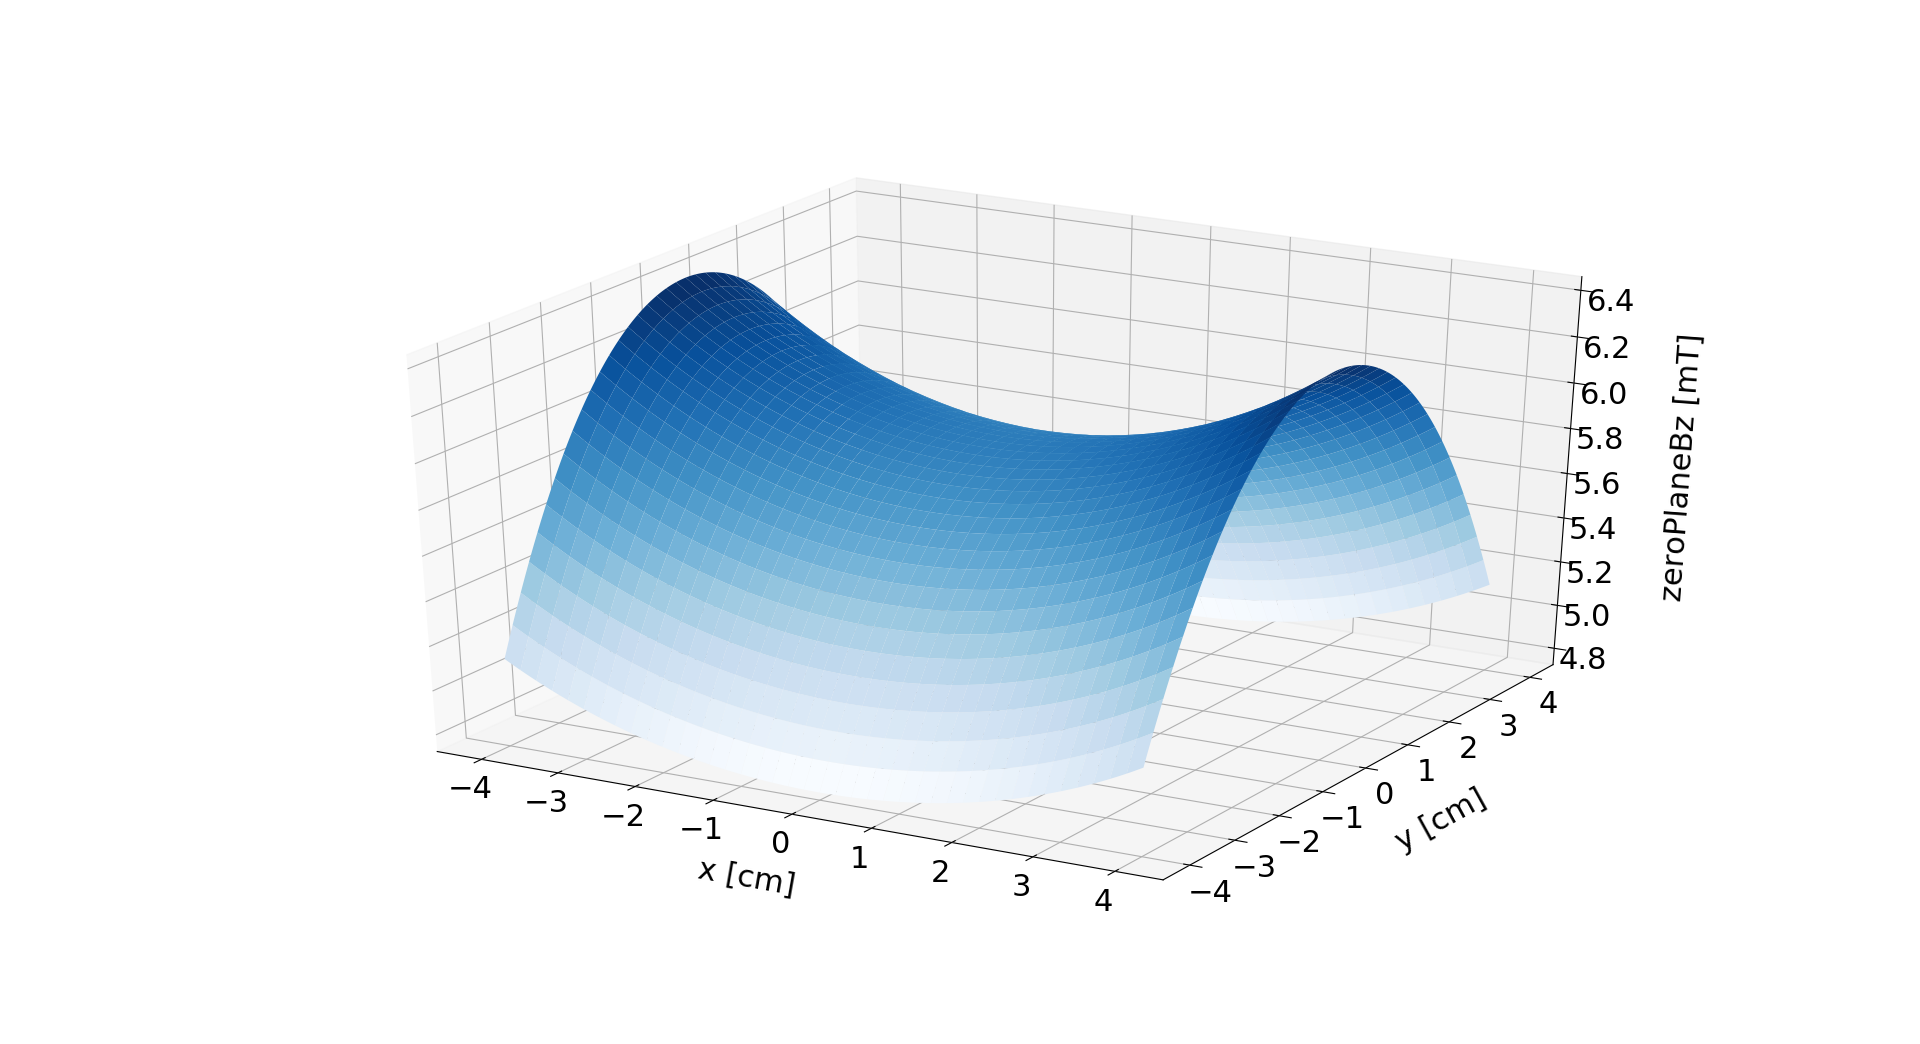

The data file committed next to this chart (first rows):
0.0051197687041576925, 0.00514670785802666, 0.005173374719589222, 0.005199767160027486, 0.005225883166511631, 0.0052517208409045635, 0.00527727839836886, 0.00530255416588013, 0.0053275465806509525, 0.005352254188469583, 0.005376675641957721, 0.0054008096987516, 0.005424655219610604, 0.005448211166457803, 0.005471476600356606, 0.0054944506794278175, 0.0055171326567113755, 0.005539521877976812, 0.005561617779486811, 0.005583419885717779, 0.005604927807041604, 0.0056261412373724146, 0.005647059951782462, 0.00566768380409081
0.005112, 0.005139, 0.005165, 0.005192, 0.005218, 0.005243, 0.005269, 0.005294, 0.005319, 0.005344, 0.005368, 0.005392, 0.005416, 0.00544, 0.005463, 0.005486, 0.005508, 0.005531, 0.005553, 0.005574, 0.005596, 0.005617, 0.005638, 0.005659
0.005104, 0.005131, 0.005157, 0.005184, 0.00521, 0.005235, 0.005261, 0.005286, 0.005311, 0.005335, 0.00536, 0.005384, 0.005408, 0.005431, 0.005454, 0.005477, 0.0055, 0.005522, 0.005544, 0.005566, 0.005587, 0.005608, 0.005629, 0.00565
0.005096, 0.005123, 0.005149, 0.005176, 0.005202, 0.005227, 0.005253, 0.005278, 0.005303, 0.005327, 0.005351, 0.005375, 0.005399, 0.005423, 0.005446, 0.005469, 0.005491, 0.005513, 0.005535, 0.005557, 0.005578, 0.005599, 0.00562, 0.005641
0.005089, 0.005115, 0.005142, 0.005168, 0.005194, 0.005219, 0.005245, 0.00527, 0.005295, 0.005319, 0.005343, 0.005367, 0.005391, 0.005414, 0.005437, 0.00546, 0.005483, 0.005505, 0.005527, 0.005548, 0.00557, 0.005591, 0.005612, 0.005632
0.005081, 0.005108, 0.005134, 0.00516, 0.005186, 0.005212, 0.005237, 0.005262, 0.005287, 0.005311, 0.005335, 0.005359, 0.005383, 0.005406, 0.005429, 0.005452, 0.005474, 0.005496, 0.005518, 0.00554, 0.005561, 0.005582, 0.005603, 0.005623
0.005074, 0.0051, 0.005127, 0.005153, 0.005178, 0.005204, 0.005229, 0.005254, 0.005279, 0.005303, 0.005327, 0.005351, 0.005375, 0.005398, 0.005421, 0.005444, 0.005466, 0.005488, 0.00551, 0.005532, 0.005553, 0.005574, 0.005595, 0.005615
0.005066, 0.005093, 0.005119, 0.005145, 0.005171, 0.005196, 0.005222, 0.005246, 0.005271, 0.005295, 0.00532, 0.005343, 0.005367, 0.00539, 0.005413, 0.005436, 0.005458, 0.00548, 0.005502, 0.005523, 0.005545, 0.005566, 0.005586, 0.005607
0.005059, 0.005086, 0.005112, 0.005138, 0.005163, 0.005189, 0.005214, 0.005239, 0.005263, 0.005288, 0.005312, 0.005336, 0.005359, 0.005382, 0.005405, 0.005428, 0.00545, 0.005472, 0.005494, 0.005515, 0.005536, 0.005557, 0.005578, 0.005598
0.005052, 0.005078, 0.005105, 0.005131, 0.005156, 0.005182, 0.005207, 0.005231, 0.005256, 0.00528, 0.005304, 0.005328, 0.005351, 0.005375, 0.005397, 0.00542, 0.005442, 0.005464, 0.005486, 0.005507, 0.005528, 0.005549, 0.00557, 0.00559
0.005045, 0.005071, 0.005098, 0.005123, 0.005149, 0.005174, 0.005199, 0.005224, 0.005249, 0.005273, 0.005297, 0.00532, 0.005344, 0.005367, 0.00539, 0.005412, 0.005434, 0.005456, 0.005478, 0.0055, 0.005521, 0.005541, 0.005562, 0.005582
0.005038, 0.005065, 0.005091, 0.005116, 0.005142, 0.005167, 0.005192, 0.005217, 0.005241, 0.005266, 0.005289, 0.005313, 0.005336, 0.005359, 0.005382, 0.005405, 0.005427, 0.005449, 0.00547, 0.005492, 0.005513, 0.005534, 0.005554, 0.005574
0.005031, 0.005058, 0.005084, 0.005109, 0.005135, 0.00516, 0.005185, 0.00521, 0.005234, 0.005258, 0.005282, 0.005306, 0.005329, 0.005352, 0.005375, 0.005397, 0.005419, 0.005441, 0.005463, 0.005484, 0.005505, 0.005526, 0.005546, 0.005567
0.005025, 0.005051, 0.005077, 0.005103, 0.005128, 0.005153, 0.005178, 0.005203, 0.005227, 0.005251, 0.005275, 0.005299, 0.005322, 0.005345, 0.005367, 0.00539, 0.005412, 0.005434, 0.005455, 0.005477, 0.005498, 0.005518, 0.005539, 0.005559
0.005018, 0.005044, 0.00507, 0.005096, 0.005121, 0.005146, 0.005171, 0.005196, 0.00522, 0.005244, 0.005268, 0.005291, 0.005315, 0.005338, 0.00536, 0.005383, 0.005405, 0.005427, 0.005448, 0.005469, 0.00549, 0.005511, 0.005531, 0.005551
0.005012, 0.005038, 0.005064, 0.005089, 0.005115, 0.00514, 0.005165, 0.005189, 0.005213, 0.005237, 0.005261, 0.005285, 0.005308, 0.005331, 0.005353, 0.005375, 0.005398, 0.005419, 0.005441, 0.005462, 0.005483, 0.005504, 0.005524, 0.005544
0.005005, 0.005031, 0.005057, 0.005083, 0.005108, 0.005133, 0.005158, 0.005182, 0.005207, 0.005231, 0.005254, 0.005278, 0.005301, 0.005324, 0.005346, 0.005368, 0.00539, 0.005412, 0.005434, 0.005455, 0.005476, 0.005496, 0.005517, 0.005537
0.004999, 0.005025, 0.005051, 0.005076, 0.005102, 0.005127, 0.005151, 0.005176, 0.0052, 0.005224, 0.005248, 0.005271, 0.005294, 0.005317, 0.005339, 0.005362, 0.005384, 0.005405, 0.005427, 0.005448, 0.005469, 0.005489, 0.005509, 0.005529
0.004993, 0.005019, 0.005045, 0.00507, 0.005095, 0.00512, 0.005145, 0.005169, 0.005193, 0.005217, 0.005241, 0.005264, 0.005287, 0.00531, 0.005333, 0.005355, 0.005377, 0.005398, 0.00542, 0.005441, 0.005462, 0.005482, 0.005502, 0.005522
0.004987, 0.005013, 0.005038, 0.005064, 0.005089, 0.005114, 0.005139, 0.005163, 0.005187, 0.005211, 0.005234, 0.005258, 0.005281, 0.005303, 0.005326, 0.005348, 0.00537, 0.005392, 0.005413, 0.005434, 0.005455, 0.005475, 0.005495, 0.005515
0.004981, 0.005007, 0.005032, 0.005058, 0.005083, 0.005108, 0.005132, 0.005157, 0.005181, 0.005205, 0.005228, 0.005251, 0.005274, 0.005297, 0.005319, 0.005341, 0.005363, 0.005385, 0.005406, 0.005427, 0.005448, 0.005468, 0.005489, 0.005509
0.004975, 0.005001, 0.005026, 0.005052, 0.005077, 0.005102, 0.005126, 0.00515, 0.005174, 0.005198, 0.005222, 0.005245, 0.005268, 0.005291, 0.005313, 0.005335, 0.005357, 0.005378, 0.0054, 0.005421, 0.005441, 0.005462, 0.005482, 0.005502
0.004969, 0.004995, 0.005021, 0.005046, 0.005071, 0.005096, 0.00512, 0.005144, 0.005168, 0.005192, 0.005216, 0.005239, 0.005262, 0.005284, 0.005307, 0.005329, 0.00535, 0.005372, 0.005393, 0.005414, 0.005435, 0.005455, 0.005475, 0.005495
0.004963, 0.004989, 0.005015, 0.00504, 0.005065, 0.00509, 0.005114, 0.005138, 0.005162, 0.005186, 0.005209, 0.005233, 0.005255, 0.005278, 0.0053, 0.005322, 0.005344, 0.005366, 0.005387, 0.005408, 0.005428, 0.005449, 0.005469, 0.005489
0.004958, 0.004984, 0.005009, 0.005034, 0.005059, 0.005084, 0.005108, 0.005133, 0.005156, 0.00518, 0.005203, 0.005226, 0.005249, 0.005272, 0.005294, 0.005316, 0.005338, 0.005359, 0.00538, 0.005401, 0.005422, 0.005442, 0.005462, 0.005482
0.004952, 0.004978, 0.005003, 0.005029, 0.005054, 0.005078, 0.005103, 0.005127, 0.005151, 0.005174, 0.005197, 0.005221, 0.005243, 0.005266, 0.005288, 0.00531, 0.005332, 0.005353, 0.005374, 0.005395, 0.005416, 0.005436, 0.005456, 0.005476
0.004947, 0.004973, 0.004998, 0.005023, 0.005048, 0.005073, 0.005097, 0.005121, 0.005145, 0.005168, 0.005192, 0.005215, 0.005237, 0.00526, 0.005282, 0.005304, 0.005326, 0.005347, 0.005368, 0.005389, 0.00541, 0.00543, 0.00545, 0.00547
0.004942, 0.004967, 0.004992, 0.005018, 0.005042, 0.005067, 0.005091, 0.005115, 0.005139, 0.005163, 0.005186, 0.005209, 0.005232, 0.005254, 0.005276, 0.005298, 0.00532, 0.005341, 0.005362, 0.005383, 0.005404, 0.005424, 0.005444, 0.005463
0.004936, 0.004962, 0.004987, 0.005012, 0.005037, 0.005062, 0.005086, 0.00511, 0.005134, 0.005157, 0.00518, 0.005203, 0.005226, 0.005248, 0.005271, 0.005292, 0.005314, 0.005335, 0.005356, 0.005377, 0.005398, 0.005418, 0.005438, 0.005457
0.004931, 0.004957, 0.004982, 0.005007, 0.005032, 0.005056, 0.00508, 0.005104, 0.005128, 0.005152, 0.005175, 0.005198, 0.00522, 0.005243, 0.005265, 0.005287, 0.005308, 0.00533, 0.005351, 0.005371, 0.005392, 0.005412, 0.005432, 0.005451
0.004926, 0.004952, 0.004977, 0.005002, 0.005026, 0.005051, 0.005075, 0.005099, 0.005123, 0.005146, 0.005169, 0.005192, 0.005215, 0.005237, 0.005259, 0.005281, 0.005303, 0.005324, 0.005345, 0.005366, 0.005386, 0.005406, 0.005426, 0.005446
0.004921, 0.004946, 0.004972, 0.004997, 0.005021, 0.005046, 0.00507, 0.005094, 0.005118, 0.005141, 0.005164, 0.005187, 0.005209, 0.005232, 0.005254, 0.005276, 0.005297, 0.005318, 0.005339, 0.00536, 0.00538, 0.0054, 0.00542, 0.00544
0.004916, 0.004942, 0.004967, 0.004992, 0.005016, 0.005041, 0.005065, 0.005089, 0.005112, 0.005136, 0.005159, 0.005182, 0.005204, 0.005226, 0.005248, 0.00527, 0.005292, 0.005313, 0.005334, 0.005354, 0.005375, 0.005395, 0.005415, 0.005434
0.004911, 0.004937, 0.004962, 0.004987, 0.005011, 0.005036, 0.00506, 0.005084, 0.005107, 0.005131, 0.005154, 0.005176, 0.005199, 0.005221, 0.005243, 0.005265, 0.005286, 0.005307, 0.005328, 0.005349, 0.005369, 0.005389, 0.005409, 0.005429
0.004907, 0.004932, 0.004957, 0.004982, 0.005006, 0.005031, 0.005055, 0.005079, 0.005102, 0.005126, 0.005149, 0.005171, 0.005194, 0.005216, 0.005238, 0.00526, 0.005281, 0.005302, 0.005323, 0.005344, 0.005364, 0.005384, 0.005404, 0.005423
0.004902, 0.004927, 0.004952, 0.004977, 0.005002, 0.005026, 0.00505, 0.005074, 0.005097, 0.005121, 0.005144, 0.005166, 0.005189, 0.005211, 0.005233, 0.005255, 0.005276, 0.005297, 0.005318, 0.005338, 0.005359, 0.005379, 0.005398, 0.005418
0.004897, 0.004923, 0.004948, 0.004972, 0.004997, 0.005021, 0.005045, 0.005069, 0.005092, 0.005116, 0.005139, 0.005161, 0.005184, 0.005206, 0.005228, 0.005249, 0.005271, 0.005292, 0.005313, 0.005333, 0.005354, 0.005374, 0.005393, 0.005413
0.004893, 0.004918, 0.004943, 0.004968, 0.004992, 0.005017, 0.005041, 0.005064, 0.005088, 0.005111, 0.005134, 0.005157, 0.005179, 0.005201, 0.005223, 0.005245, 0.005266, 0.005287, 0.005308, 0.005328, 0.005348, 0.005368, 0.005388, 0.005408
0.004888, 0.004914, 0.004939, 0.004963, 0.004988, 0.005012, 0.005036, 0.00506, 0.005083, 0.005106, 0.005129, 0.005152, 0.005174, 0.005196, 0.005218, 0.00524, 0.005261, 0.005282, 0.005303, 0.005323, 0.005343, 0.005363, 0.005383, 0.005402
0.004884, 0.004909, 0.004934, 0.004959, 0.004983, 0.005008, 0.005031, 0.005055, 0.005079, 0.005102, 0.005125, 0.005147, 0.005169, 0.005192, 0.005213, 0.005235, 0.005256, 0.005277, 0.005298, 0.005318, 0.005339, 0.005358, 0.005378, 0.005397
0.00488, 0.004905, 0.00493, 0.004955, 0.004979, 0.005003, 0.005027, 0.005051, 0.005074, 0.005097, 0.00512, 0.005143, 0.005165, 0.005187, 0.005209, 0.00523, 0.005251, 0.005272, 0.005293, 0.005314, 0.005334, 0.005354, 0.005373, 0.005393
0.004876, 0.004901, 0.004926, 0.00495, 0.004975, 0.004999, 0.005023, 0.005046, 0.00507, 0.005093, 0.005116, 0.005138, 0.00516, 0.005182, 0.005204, 0.005226, 0.005247, 0.005268, 0.005288, 0.005309, 0.005329, 0.005349, 0.005369, 0.005388
0.004872, 0.004897, 0.004922, 0.004946, 0.00497, 0.004995, 0.005018, 0.005042, 0.005065, 0.005088, 0.005111, 0.005134, 0.005156, 0.005178, 0.0052, 0.005221, 0.005242, 0.005263, 0.005284, 0.005304, 0.005324, 0.005344, 0.005364, 0.005383
0.004868, 0.004893, 0.004917, 0.004942, 0.004966, 0.00499, 0.005014, 0.005038, 0.005061, 0.005084, 0.005107, 0.005129, 0.005152, 0.005174, 0.005195, 0.005217, 0.005238, 0.005259, 0.005279, 0.0053, 0.00532, 0.00534, 0.005359, 0.005379
0.004864, 0.004889, 0.004913, 0.004938, 0.004962, 0.004986, 0.00501, 0.005034, 0.005057, 0.00508, 0.005103, 0.005125, 0.005147, 0.005169, 0.005191, 0.005212, 0.005234, 0.005254, 0.005275, 0.005295, 0.005315, 0.005335, 0.005355, 0.005374
0.00486, 0.004885, 0.00491, 0.004934, 0.004958, 0.004982, 0.005006, 0.00503, 0.005053, 0.005076, 0.005099, 0.005121, 0.005143, 0.005165, 0.005187, 0.005208, 0.005229, 0.00525, 0.005271, 0.005291, 0.005311, 0.005331, 0.00535, 0.00537
0.004856, 0.004881, 0.004906, 0.00493, 0.004954, 0.004978, 0.005002, 0.005026, 0.005049, 0.005072, 0.005095, 0.005117, 0.005139, 0.005161, 0.005183, 0.005204, 0.005225, 0.005246, 0.005266, 0.005287, 0.005307, 0.005327, 0.005346, 0.005365
0.004852, 0.004877, 0.004902, 0.004926, 0.004951, 0.004975, 0.004998, 0.005022, 0.005045, 0.005068, 0.005091, 0.005113, 0.005135, 0.005157, 0.005179, 0.0052, 0.005221, 0.005242, 0.005262, 0.005283, 0.005303, 0.005322, 0.005342, 0.005361
0.004849, 0.004874, 0.004898, 0.004923, 0.004947, 0.004971, 0.004995, 0.005018, 0.005041, 0.005064, 0.005087, 0.005109, 0.005131, 0.005153, 0.005175, 0.005196, 0.005217, 0.005238, 0.005258, 0.005279, 0.005299, 0.005318, 0.005338, 0.005357
0.004845, 0.00487, 0.004895, 0.004919, 0.004943, 0.004967, 0.004991, 0.005014, 0.005037, 0.00506, 0.005083, 0.005105, 0.005127, 0.005149, 0.005171, 0.005192, 0.005213, 0.005234, 0.005254, 0.005275, 0.005295, 0.005314, 0.005334, 0.005353
0.004842, 0.004867, 0.004891, 0.004916, 0.00494, 0.004964, 0.004987, 0.005011, 0.005034, 0.005057, 0.005079, 0.005102, 0.005124, 0.005145, 0.005167, 0.005188, 0.005209, 0.00523, 0.00525, 0.005271, 0.005291, 0.00531, 0.00533, 0.005349
0.004838, 0.004863, 0.004888, 0.004912, 0.004936, 0.00496, 0.004984, 0.005007, 0.00503, 0.005053, 0.005076, 0.005098, 0.00512, 0.005142, 0.005163, 0.005184, 0.005205, 0.005226, 0.005247, 0.005267, 0.005287, 0.005306, 0.005326, 0.005345
0.004835, 0.00486, 0.004884, 0.004909, 0.004933, 0.004957, 0.00498, 0.005004, 0.005027, 0.005049, 0.005072, 0.005094, 0.005116, 0.005138, 0.00516, 0.005181, 0.005202, 0.005223, 0.005243, 0.005263, 0.005283, 0.005303, 0.005322, 0.005341
0.004832, 0.004857, 0.004881, 0.004905, 0.00493, 0.004953, 0.004977, 0.005, 0.005023, 0.005046, 0.005069, 0.005091, 0.005113, 0.005135, 0.005156, 0.005177, 0.005198, 0.005219, 0.005239, 0.005259, 0.005279, 0.005299, 0.005318, 0.005337
0.004829, 0.004853, 0.004878, 0.004902, 0.004926, 0.00495, 0.004974, 0.004997, 0.00502, 0.005043, 0.005065, 0.005087, 0.005109, 0.005131, 0.005153, 0.005174, 0.005195, 0.005215, 0.005236, 0.005256, 0.005276, 0.005295, 0.005315, 0.005334
0.004825, 0.00485, 0.004875, 0.004899, 0.004923, 0.004947, 0.00497, 0.004994, 0.005017, 0.005039, 0.005062, 0.005084, 0.005106, 0.005128, 0.005149, 0.00517, 0.005191, 0.005212, 0.005232, 0.005252, 0.005272, 0.005292, 0.005311, 0.00533
0.004822, 0.004847, 0.004872, 0.004896, 0.00492, 0.004944, 0.004967, 0.00499, 0.005013, 0.005036, 0.005059, 0.005081, 0.005103, 0.005124, 0.005146, 0.005167, 0.005188, 0.005209, 0.005229, 0.005249, 0.005269, 0.005288, 0.005308, 0.005327
0.00482, 0.004844, 0.004869, 0.004893, 0.004917, 0.004941, 0.004964, 0.004987, 0.00501, 0.005033, 0.005055, 0.005078, 0.0051, 0.005121, 0.005143, 0.005164, 0.005185, 0.005205, 0.005226, 0.005246, 0.005266, 0.005285, 0.005304, 0.005323
0.004817, 0.004841, 0.004866, 0.00489, 0.004914, 0.004938, 0.004961, 0.004984, 0.005007, 0.00503, 0.005052, 0.005075, 0.005096, 0.005118, 0.00514, 0.005161, 0.005181, 0.005202, 0.005222, 0.005242, 0.005262, 0.005282, 0.005301, 0.00532
0.004814, 0.004839, 0.004863, 0.004887, 0.004911, 0.004935, 0.004958, 0.004981, 0.005004, 0.005027, 0.005049, 0.005072, 0.005093, 0.005115, 0.005136, 0.005158, 0.005178, 0.005199, 0.005219, 0.005239, 0.005259, 0.005279, 0.005298, 0.005317
0.004811, 0.004836, 0.00486, 0.004884, 0.004908, 0.004932, 0.004955, 0.004979, 0.005001, 0.005024, 0.005046, 0.005069, 0.00509, 0.005112, 0.005133, 0.005155, 0.005175, 0.005196, 0.005216, 0.005236, 0.005256, 0.005275, 0.005295, 0.005314
... 140 more rows
